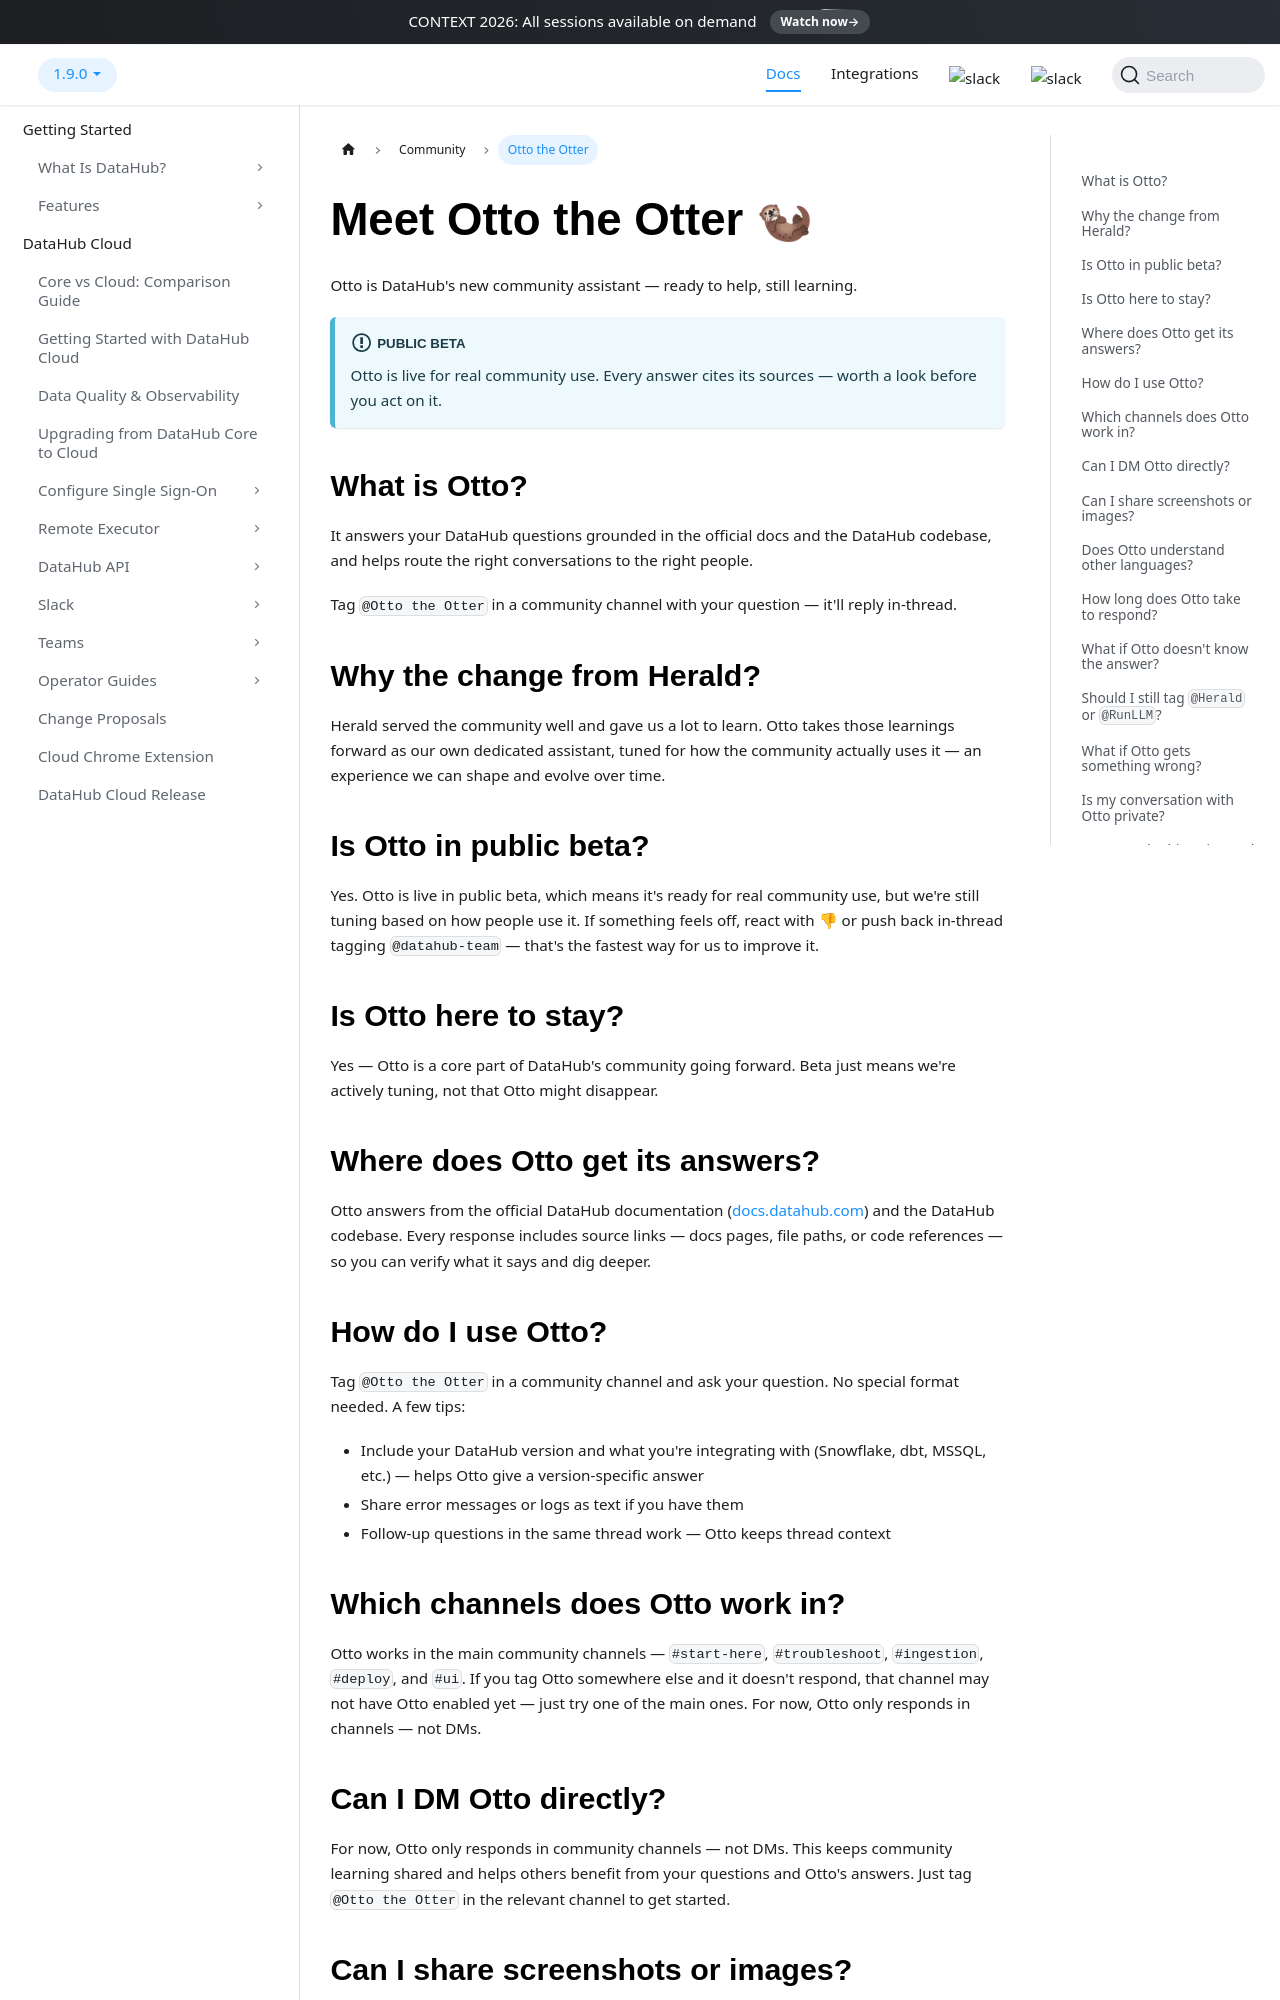

repository: datahub-project/datahub · page: docs/otto/index.html · generator: docusaurus

---
title: Otto the Otter
description: "Otto is DataHub's AI community assistant, in public beta — how to tag it, where it works, what it can answer, and how to give feedback."
---

# Meet Otto the Otter 🦦

Otto is DataHub's new community assistant — ready to help, still learning.

:::info PUBLIC BETA
Otto is live for real community use. Every answer cites its sources — worth a look before you act on it.
:::

## What is Otto?

It answers your DataHub questions grounded in the official docs and the DataHub codebase, and helps route the right conversations to the right people.

Tag `@Otto the Otter` in a community channel with your question — it'll reply in-thread.

## Why the change from Herald?

Herald served the community well and gave us a lot to learn. Otto takes those learnings forward as our own dedicated assistant, tuned for how the community actually uses it — an experience we can shape and evolve over time.

## Is Otto in public beta?

Yes. Otto is live in public beta, which means it's ready for real community use, but we're still tuning based on how people use it. If something feels off, react with 👎 or push back in-thread tagging `@datahub-team` — that's the fastest way for us to improve it.

## Is Otto here to stay?

Yes — Otto is a core part of DataHub's community going forward. Beta just means we're actively tuning, not that Otto might disappear.

## Where does Otto get its answers?

Otto answers from the official DataHub documentation ([docs.datahub.com](https://docs.datahub.com/docs/)) and the DataHub codebase. Every response includes source links — docs pages, file paths, or code references — so you can verify what it says and dig deeper.

## How do I use Otto?

Tag `@Otto the Otter` in a community channel and ask your question. No special format needed. A few tips:

- Include your DataHub version and what you're integrating with (Snowflake, dbt, MSSQL, etc.) — helps Otto give a version-specific answer
- Share error messages or logs as text if you have them
- Follow-up questions in the same thread work — Otto keeps thread context
